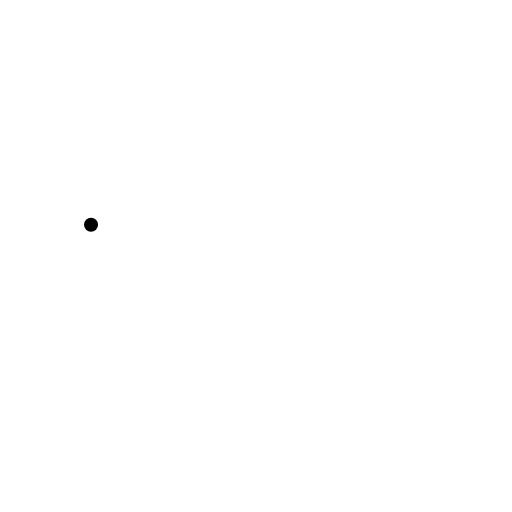
t = 0.00 s
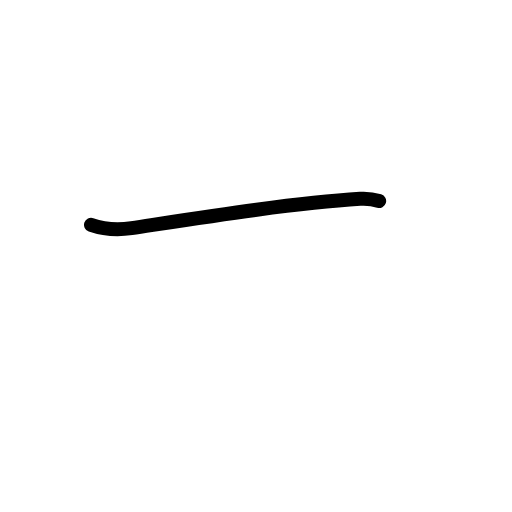
t = 0.83 s
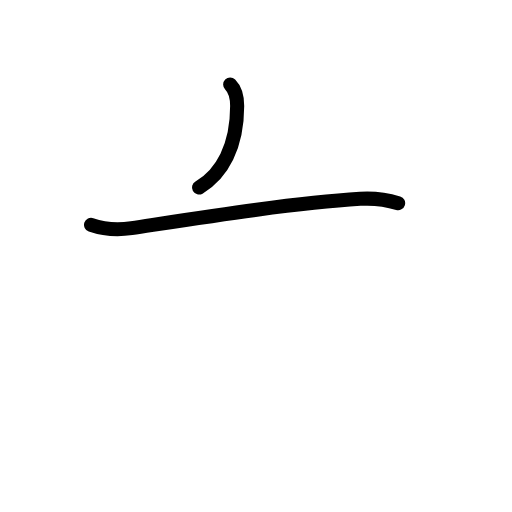
t = 1.63 s
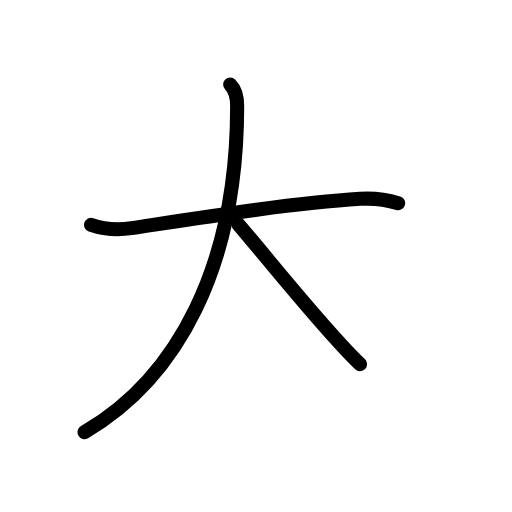
t = 2.38 s
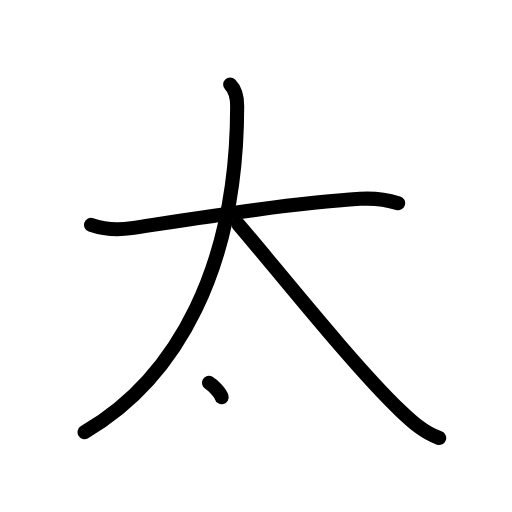
t = 3.25 s
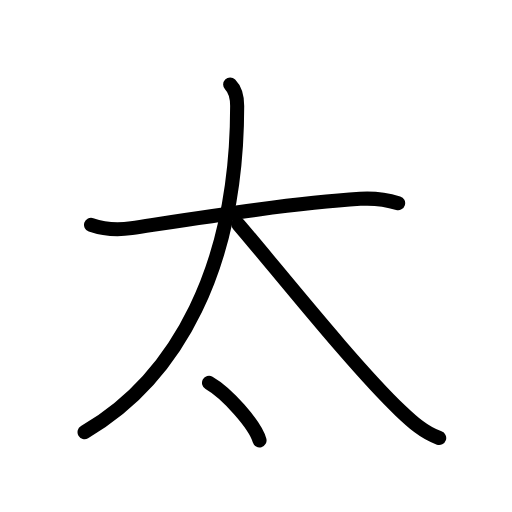
t = 4.00 s

The animated SVG that drew these frames (rendered in a browser with its animation timeline set to each time). Animation: 11 SMIL elements (animate=11); one cycle of 4.00 s.

<?xml version="1.0" encoding="UTF-8"?>
<!--
AniKanjiVG is licensed by CC-BY-SA Paul C. Sommerhoff (https://bitbucket.org/sommerhoff/anikanjivg).
AniKanjiVG uses KanjiVG which is licensed by CC-BY-SA Ulrich Apel (http://kanjivg.tagaini.net).
See also http://creativecommons.org/licenses/by-sa/3.0/
-->
<svg xmlns:kvg='http://kanjivg.tagaini.net' xmlns='http://www.w3.org/2000/svg' width='109' height='109' viewBox='0 0 109 109' style='fill:none;stroke:#000000;stroke-width:3;stroke-linecap:round;stroke-linejoin:round;' id="kvg:kanji_0592a"><g id="kvg:0592a" kvg:element="太"><g id="kvg:0592a-g1" kvg:element="大" kvg:position="top" kvg:radical="general"><path id="kvg:0592a-s1" kvg:type="㇐" d="M19.38,47.86c2.65,0.92,5.89,1.11,8.63,0.7c13.62-2.06,33.87-5.31,48.67-6.23c2.62-0.16,5.62,0.17,8.08,0.92"><animate attributeName="d" begin="0.0s" dur="0.3333333333333333s" from="M19.38,47.86C19.38,47.86,19.38,47.86,19.38,47.86" to="M19.38,47.86c2.65,0.92,5.89,1.11,8.63,0.7" />
<animate attributeName="d" begin="0.3333333333333333s" dur="0.3333333333333333s" from="M19.38,47.86c2.65,0.92,5.89,1.11,8.63,0.7c0,0,0,0,0,0,0" to="M19.38,47.86c2.65,0.92,5.89,1.11,8.63,0.7c13.62-2.06,33.87-5.31,48.67-6.23" />
<animate attributeName="d" begin="0.6666666666666666s" dur="0.3333333333333333s" from="M19.38,47.86c2.65,0.92,5.89,1.11,8.63,0.7c13.62-2.06,33.87-5.31,48.67-6.23c0,0,0,0,0,0,0" to="M19.38,47.86c2.65,0.92,5.89,1.11,8.63,0.7c13.62-2.06,33.87-5.31,48.67-6.23c2.62-0.16,5.62,0.17,8.08,0.92" />
</path>
<path id="kvg:0592a-s2" kvg:type="㇒" d="M49,18c1,1,1.49,2.41,1.49,4.57C50.49,56.75,37.75,80.5,18,92"><animate attributeName="d" begin="1.0s" dur="0.5s" from="M49,18C49,18,49,18,49,18" to="M49,18c1,1,1.49,2.41,1.49,4.57" />
<animate attributeName="d" begin="1.5s" dur="0.5s" from="M49,18c1,1,1.49,2.41,1.49,4.57c0,0,0,0,0,0,0" to="M49,18c1,1,1.49,2.41,1.49,4.57C50.49,56.75,37.75,80.5,18,92" />
<animate attributeName="d" begin="0s" dur="1.0s" from="M-100,-100" to="M-100,-100" />
</path>
<path id="kvg:0592a-s3" kvg:type="㇏" d="M50.75,47.75c8.04,9.38,24.72,30.39,34.53,39.72c2.4,2.28,4.97,4.66,8.22,5.78"><animate attributeName="d" begin="2.0s" dur="0.5s" from="M50.75,47.75C50.75,47.75,50.75,47.75,50.75,47.75" to="M50.75,47.75c8.04,9.38,24.72,30.39,34.53,39.72" />
<animate attributeName="d" begin="2.5s" dur="0.5s" from="M50.75,47.75c8.04,9.38,24.72,30.39,34.53,39.72c0,0,0,0,0,0,0" to="M50.75,47.75c8.04,9.38,24.72,30.39,34.53,39.72c2.4,2.28,4.97,4.66,8.22,5.78" />
<animate attributeName="d" begin="0s" dur="2.0s" from="M-100,-100" to="M-100,-100" />
</path>
</g>
<g id="kvg:0592a-g2" kvg:element="丶" kvg:position="bottom"><path id="kvg:0592a-s4" kvg:type="㇔" d="M44.5,81.5c3.79,2.16,9.8,8.89,10.75,12.25"><animate attributeName="d" begin="3.0s" dur="1.0s" from="M44.5,81.5C44.5,81.5,44.5,81.5,44.5,81.5" to="M44.5,81.5c3.79,2.16,9.8,8.89,10.75,12.25" />
<animate attributeName="d" begin="0s" dur="3.0s" from="M-100,-100" to="M-100,-100" />
</path>
</g>
</g>
</svg>
